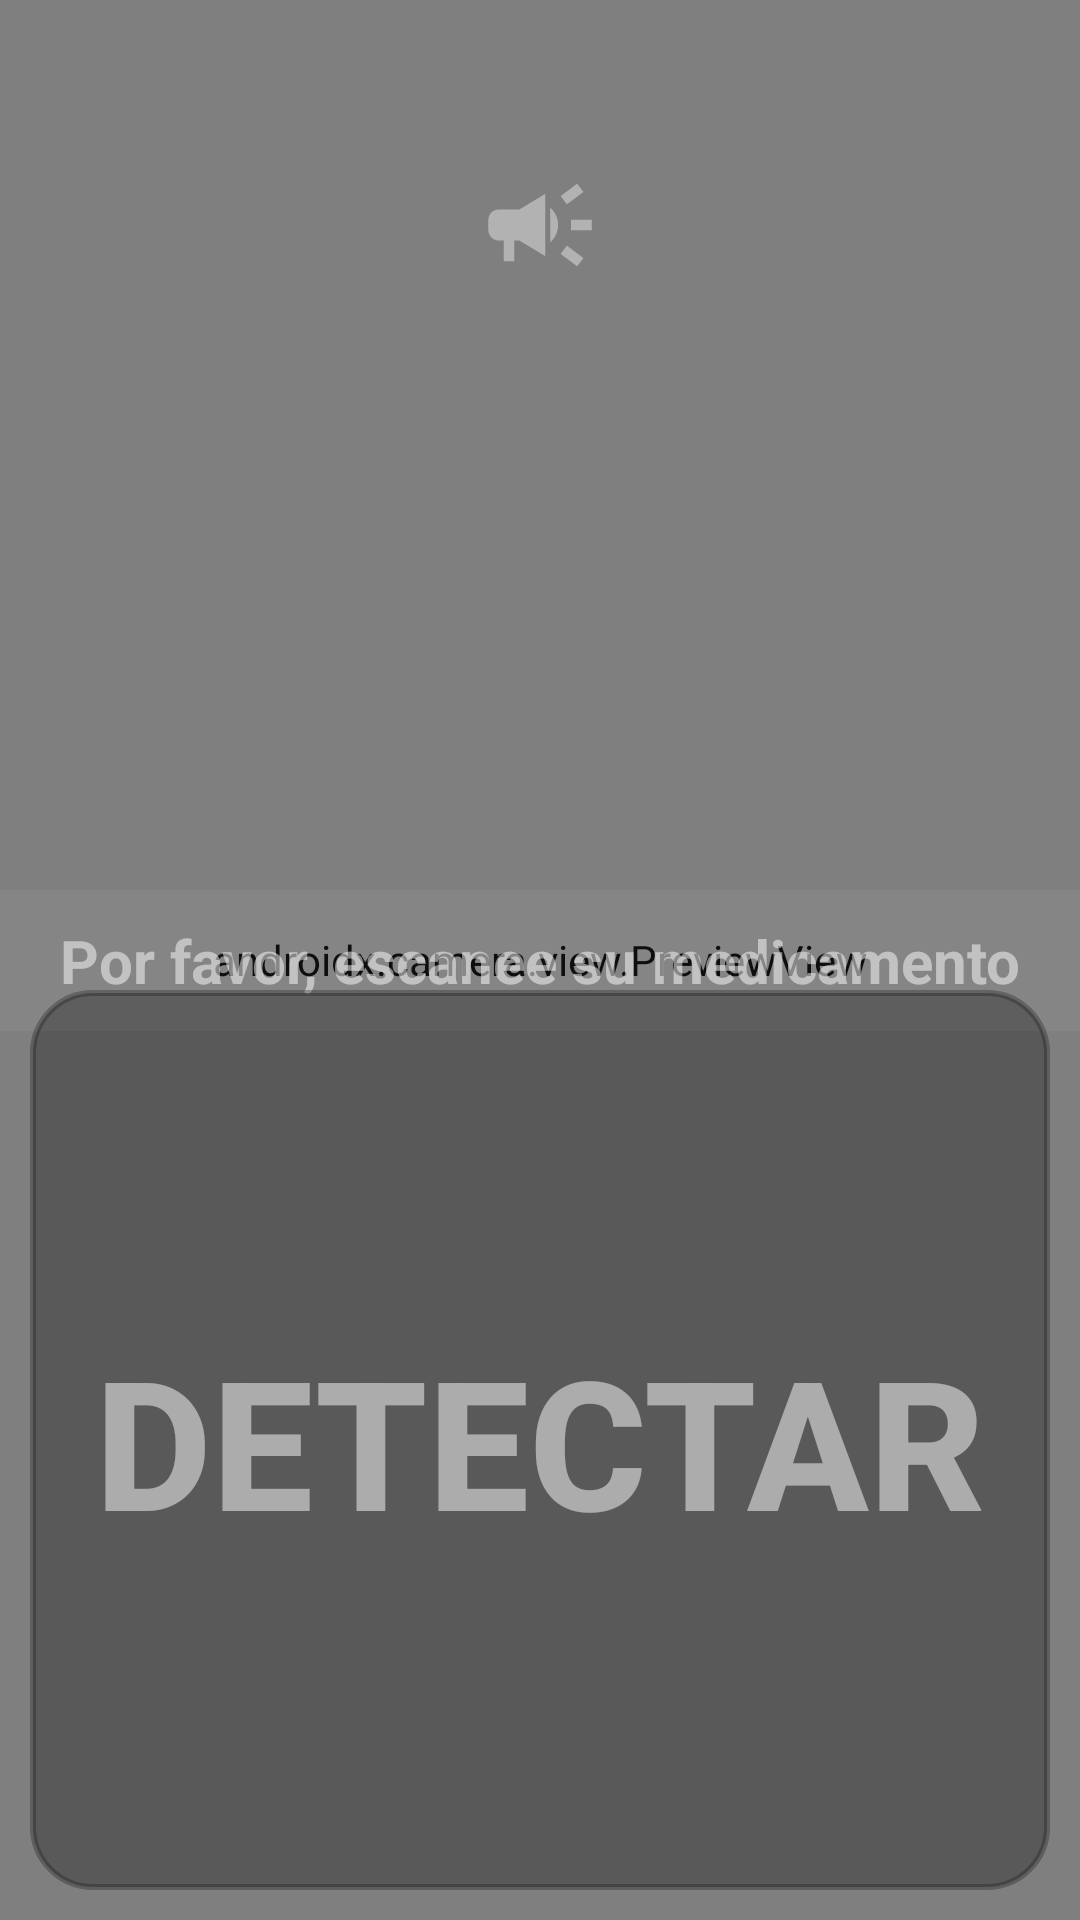

This screen was rendered from an Android layout file. Write that file and the resources it references.
<!-- AndroidManifest.xml: application theme Theme.MedScan -->
<!-- res/layout/activity_main.xml -->
<?xml version="1.0" encoding="utf-8"?>
<androidx.constraintlayout.widget.ConstraintLayout xmlns:android="http://schemas.android.com/apk/res/android"
    xmlns:app="http://schemas.android.com/apk/res-auto"
    xmlns:tools="http://schemas.android.com/tools"
    android:layout_width="match_parent"
    android:layout_height="match_parent"
    tools:context=".MainActivity">

    <androidx.camera.view.PreviewView
        android:id="@+id/viewFinder"
        android:layout_width="match_parent"
        android:layout_height="match_parent">

    </androidx.camera.view.PreviewView>


    <androidx.constraintlayout.widget.ConstraintLayout
        android:layout_width="match_parent"
        android:layout_height="130dp"
        android:layout_margin="10dp"
        app:layout_constraintTop_toTopOf="parent">

        
        <ImageButton
            android:id="@+id/flashButton"
            android:layout_width="0dp"
            android:layout_height="0dp"
            android:src="@drawable/ic_lantern_off"
            android:contentDescription="Linterna"
            android:alpha="0.8"
            android:scaleType="fitCenter"
            android:padding="30dp"
            app:layout_constraintTop_toTopOf="parent"
            app:layout_constraintBottom_toBottomOf="parent"
            app:layout_constraintStart_toStartOf="parent"
            app:layout_constraintWidth_percent="0.32"
            app:layout_constraintDimensionRatio="1:1"
            android:layout_marginEnd="10dp"
            android:background="@drawable/ripple_round_button" />

        
        <ImageView
            android:id="@+id/ttsIcon"
            android:layout_width="0dp"
            android:layout_height="0dp"
            android:src="@drawable/ic_tts"
            android:alpha="0.4"
            android:contentDescription="Ícono Centrado"
            android:scaleType="fitCenter"
            android:padding="10dp"
            app:layout_constraintTop_toTopOf="parent"
            app:layout_constraintBottom_toBottomOf="parent"
            app:layout_constraintStart_toEndOf="@id/flashButton"
            app:layout_constraintEnd_toStartOf="@id/settingsButton"
            app:layout_constraintWidth_percent="0.18"
            app:layout_constraintDimensionRatio="1:1"/>

        
        <ImageButton
            android:id="@+id/settingsButton"
            android:layout_width="0dp"
            android:layout_height="0dp"
            android:src="@drawable/ic_settings"
            android:contentDescription="Configuraciones"
            android:alpha="0.8"
            android:scaleType="fitCenter"
            android:padding="30dp"
            app:layout_constraintTop_toTopOf="parent"
            app:layout_constraintBottom_toBottomOf="parent"
            app:layout_constraintEnd_toEndOf="parent"
            app:layout_constraintWidth_percent="0.32"
            app:layout_constraintDimensionRatio="1:1"
            android:layout_marginStart="10dp"
            android:background="@drawable/ripple_round_button" />

    </androidx.constraintlayout.widget.ConstraintLayout>

    <TextView
        android:id="@+id/textView"
        android:layout_width="match_parent"
        android:layout_height="wrap_content"
        android:background="#10DDDDDD"
        android:padding="10dp"
        android:text="Por favor, escanee su medicamento"
        android:textSize="20sp"
        android:textColor="#80FFFFFF"
        android:textStyle="bold"
        android:gravity="center"
        app:layout_constraintBottom_toBottomOf="parent"
        app:layout_constraintEnd_toEndOf="parent"
        app:layout_constraintStart_toStartOf="parent"
        app:layout_constraintTop_toTopOf="parent"
        app:layout_constraintVertical_bias="0.5"/>


    <LinearLayout
        android:layout_width="match_parent"
        android:orientation="horizontal"
        android:layout_margin="10dp"
        android:layout_height="300dp"
        app:layout_constraintBottom_toBottomOf="parent"
        android:background="@drawable/fondo_redondeado">

        <Button
            android:id="@+id/detection_button"
            android:layout_width="match_parent"
            android:layout_height="match_parent"
            android:textColor="#80FFFFFF"
            android:gravity="center"
            android:elevation="2dp"
            android:text="@string/detection"
            android:textStyle="bold"
            android:textSize="60sp"
            android:background="@android:color/transparent"
            android:foreground="?attr/selectableItemBackground" />

    </LinearLayout>

</androidx.constraintlayout.widget.ConstraintLayout>
<!-- resources referenced by this layout -->
<resources>
  <!-- drawable fondo_redondeado (drawable) -->
  <shape xmlns:android="http://schemas.android.com/apk/res/android"
      android:shape="rectangle">
  
      <solid android:color="#4C000000" />
  
      <stroke
          android:width="2dp"
          android:color="#4C121212" />
  
      <corners android:radius="20dp" />
  
  </shape>
  <!-- drawable ic_tts (drawable) -->
  <vector xmlns:android="http://schemas.android.com/apk/res/android" android:height="24dp" android:tint="#ffffff" android:viewportHeight="24" android:viewportWidth="24" android:width="24dp">
        
      <path android:fillColor="@android:color/white" android:pathData="M18,11v2h4v-2h-4zM16,17.61c0.96,0.71 2.21,1.65 3.2,2.39 0.4,-0.53 0.8,-1.07 1.2,-1.6 -0.99,-0.74 -2.24,-1.68 -3.2,-2.4 -0.4,0.54 -0.8,1.08 -1.2,1.61zM20.4,5.6c-0.4,-0.53 -0.8,-1.07 -1.2,-1.6 -0.99,0.74 -2.24,1.68 -3.2,2.4 0.4,0.53 0.8,1.07 1.2,1.6 0.96,-0.72 2.21,-1.65 3.2,-2.4zM4,9c-1.1,0 -2,0.9 -2,2v2c0,1.1 0.9,2 2,2h1v4h2v-4h1l5,3L13,6L8,9L4,9zM15.5,12c0,-1.33 -0.58,-2.53 -1.5,-3.35v6.69c0.92,-0.81 1.5,-2.01 1.5,-3.34z"/>
      
  </vector>
  <!-- drawable ripple_round_button (drawable) -->
  <?xml version="1.0" encoding="utf-8"?>
  <ripple xmlns:android="http://schemas.android.com/apk/res/android"
      android:color="?attr/colorControlHighlight">
  
      
      <item android:id="@android:id/background">
          <shape android:shape="oval">   
              <solid android:color="@android:color/transparent"/>
          </shape>
      </item>
  
      
      <item android:id="@android:id/mask">
          <shape android:shape="oval">
              <solid android:color="@android:color/white" />
          </shape>
      </item>
  </ripple>
  <string name="detection">DETECTAR</string>
  <style name="Theme.MedScan" parent="Base.Theme.MedScan" />
  <style name="Base.Theme.MedScan" parent="Theme.Material3.DayNight.NoActionBar">
          
          
      </style>
</resources>
